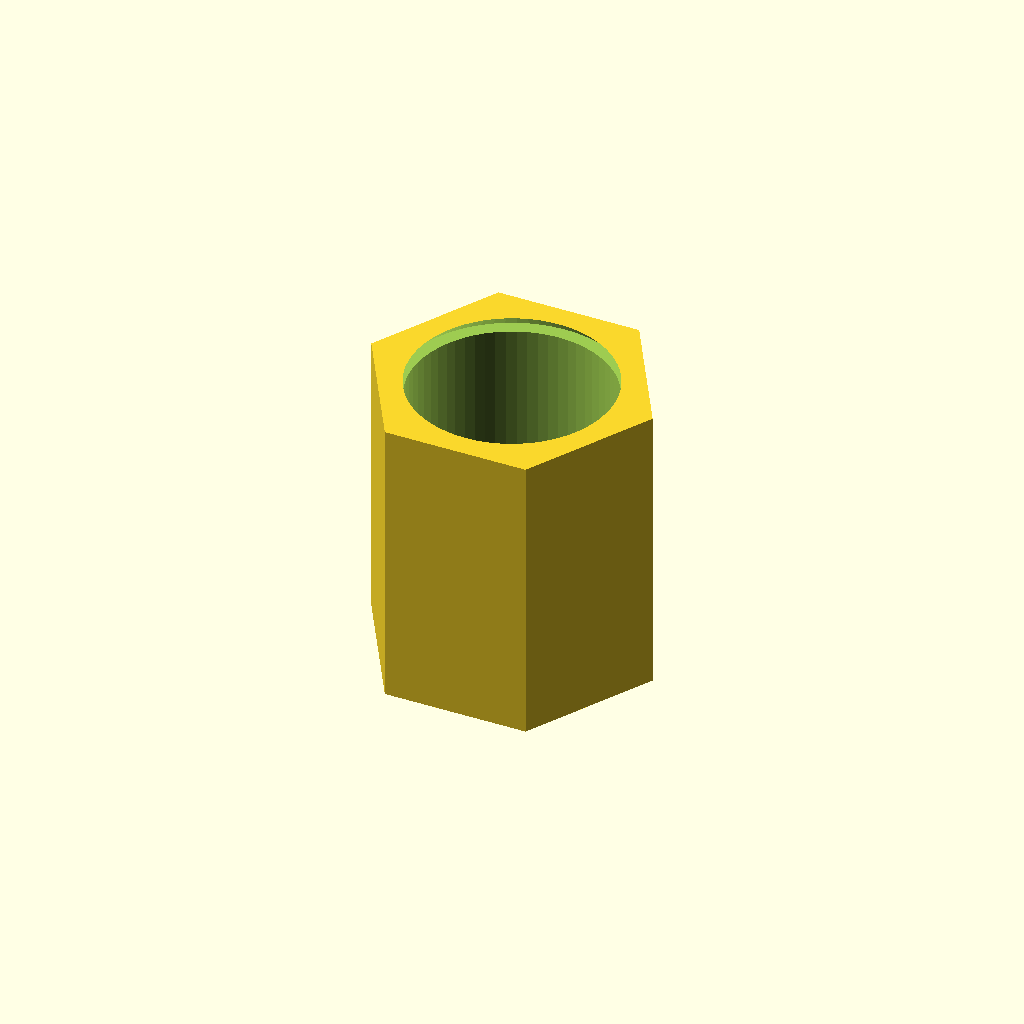
Cell 1 — every parameter at its default value.
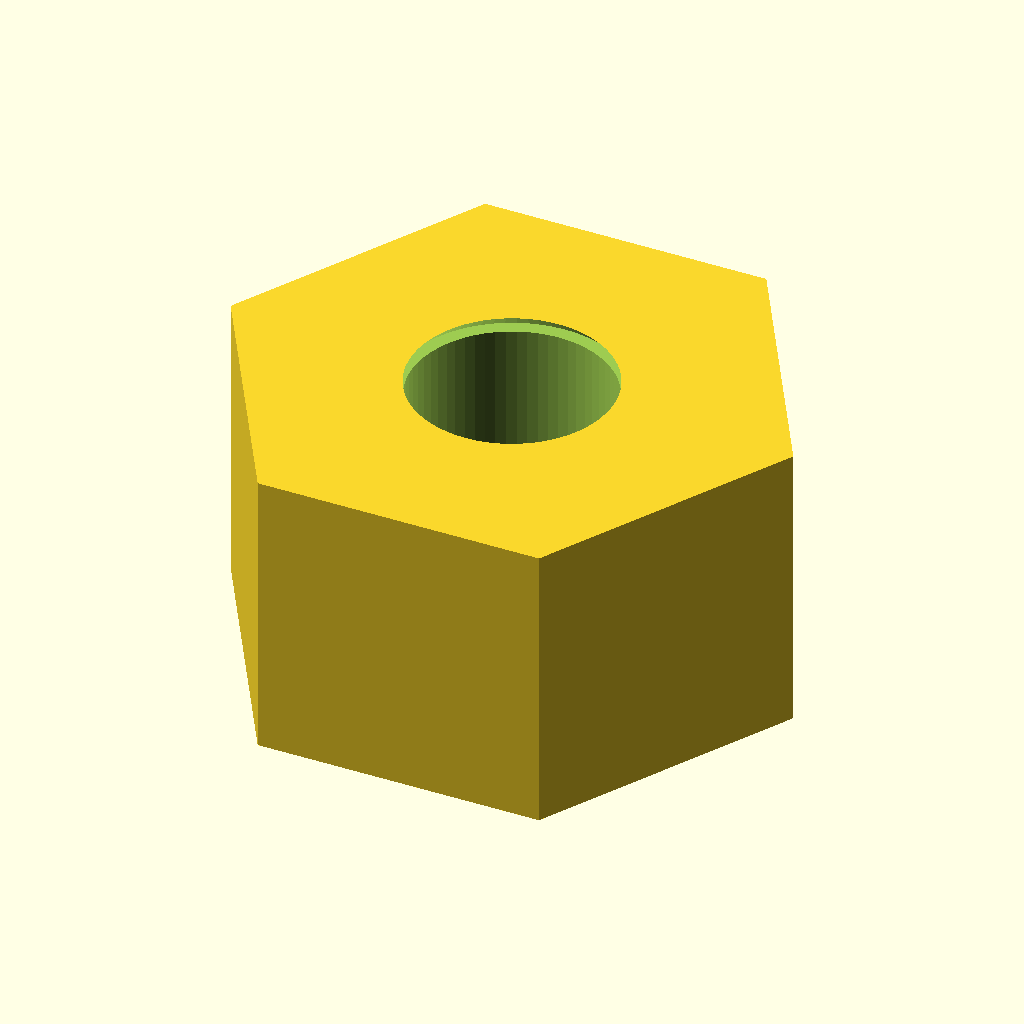
Cell 2: the same model with across_flats_mm = 10.6.
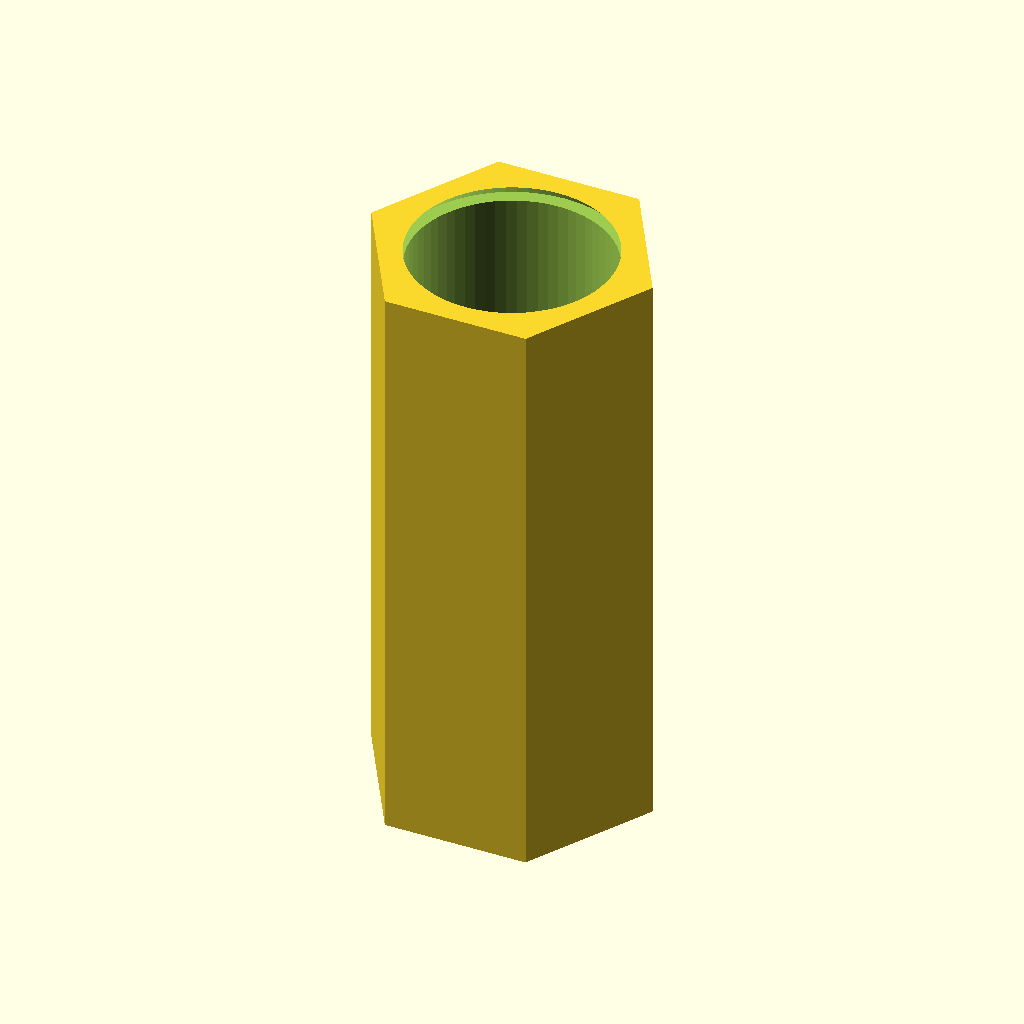
Cell 3 — thickness_mm set to 12.6, the other parameters unchanged.
All cells are drawn from one camera (rotation 55°, 0°, 25°, orthographic, colour scheme Cornfield), so only the parameter changes between them.
Source of the model, results/nopscadlib/craft/scad/nut__M4_weld_nut.scad:
// Hex nut for 4.0mm screw, 5.3mm across flats, 6.3mm thick

thread_diameter_mm = 4.0;                 // screw nominal
across_flats_mm = 5.3;                    // required AF
thickness_mm = 6.3;                       // required thickness
clearance_hole_diameter_mm = 4.3;         // through-hole clearance
chamfer_mm = 0.3;                         // small entry chamfer
eps_mm = 0.02;                            // numerical robustness

// Derived: circumradius for a hex with given across-flats
hex_R = across_flats_mm / sqrt(3);        // AF = sqrt(3)*R

module hex_nut() {
    difference() {
        // Outer hex body (single solid)
        cylinder(h = thickness_mm, r = hex_R, $fn = 6, center = true);

        // Through-hole
        cylinder(h = thickness_mm + 2*eps_mm, r = clearance_hole_diameter_mm/2, $fn = 64, center = true);

        // Top chamfer (countersink-like)
        translate([0, 0, thickness_mm/2 - chamfer_mm/2])
            cylinder(h = chamfer_mm + eps_mm,
                     r1 = clearance_hole_diameter_mm/2 + chamfer_mm,
                     r2 = clearance_hole_diameter_mm/2,
                     $fn = 64, center = true);

        // Bottom chamfer
        translate([0, 0, -thickness_mm/2 + chamfer_mm/2])
            cylinder(h = chamfer_mm + eps_mm,
                     r1 = clearance_hole_diameter_mm/2,
                     r2 = clearance_hole_diameter_mm/2 + chamfer_mm,
                     $fn = 64, center = true);
    }
}

hex_nut();
Parameter table extracted from the source (name, type, default, range or options):
thread_diameter_mm: number, default 4
across_flats_mm: number, default 5.3
thickness_mm: number, default 6.3
clearance_hole_diameter_mm: number, default 4.3
chamfer_mm: number, default 0.3
eps_mm: number, default 0.02
